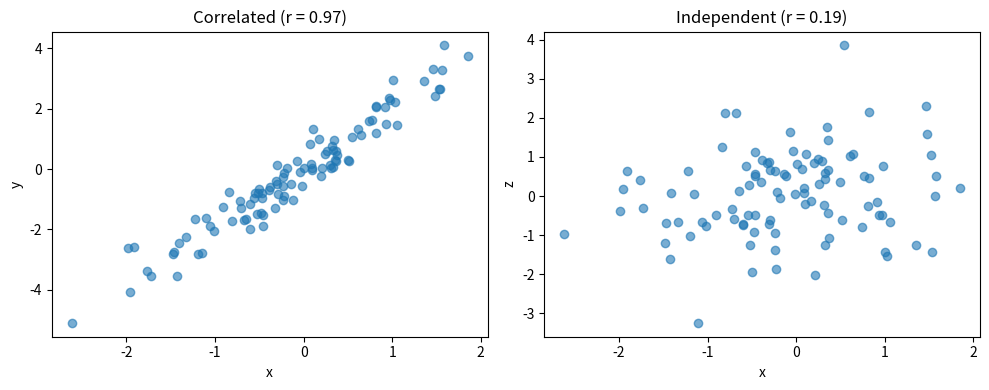

Reproduce this figure in Python. (Note: this script raises an exception after producing the figure.)
"""Day 15: Correlation & Covariance"""
import numpy as np
import matplotlib.pyplot as plt

np.random.seed(42)
x = np.random.randn(100)
y = 2 * x + np.random.randn(100) * 0.5  # strongly correlated with x
z = np.random.randn(100)                  # independent of x

def manual_covariance(a, b):
    """Population covariance, matching np.cov's [0,1] entry when bias=True."""
    a, b= np.asarray(a), np.asarray(b)
    mean_a, mean_b =a.mean(), b.mean()
    return np.mean((a - mean_a) * (b - mean_b))

def manual_correlation(a, b):
    """Pearson correlation coefficient."""
    a, b = np.asarray(a), np.asarray(b)
    cov = manual_covariance(a, b)
    std_a, std_b = a.std(), b.std()
    return cov/(std_a * std_b)

manual_cov_xy = manual_covariance(x, y)
numpy_cov_xy = np.cov(x, y, bias=True)[0, 1]
print(f"Manual cov(x, y) = {manual_cov_xy:.4f} | NumPy cov (x, y) = {numpy_cov_xy:.4f}")
assert np.isclose(manual_cov_xy, numpy_cov_xy),"Covariance mismatch"

manual_corr_xy = manual_correlation(x, y)
numpy_corr_xy = np.corrcoef(x, y)[0, 1]
print(f"Manual corr(x, y) = {manual_corr_xy:.4f} | NumPy corr (x, y) = {numpy_corr_xy:.4f}")
assert np.isclose(manual_corr_xy, numpy_corr_xy),"Correlation mismatch"

manual_corr_xz = manual_correlation(x, z)
numpy_corr_xz = np.corrcoef(x, z)[0, 1]
print(f"Manual corr(x, z) = {manual_corr_xz:.4f} | NumPy corr (x, z) = {numpy_corr_xz:.4f}")
assert np.isclose(manual_corr_xz, numpy_corr_xz),"Correlation mismatch"


fig, axes = plt.subplots(1, 2, figsize=(10, 4))
axes[0].scatter(x, y, alpha=0.6)
axes[0].set_title(f"Correlated (r = {manual_corr_xy:.2f})")
axes[0].set_xlabel("x")
axes[0].set_ylabel("y")

axes[1].scatter(x, z, alpha=0.6)
axes[1].set_title(f"Independent (r = {manual_corr_xz:.2f})")
axes[1].set_xlabel("x")
axes[1].set_ylabel("z")

plt.tight_layout()
plt.show()
plt.savefig("D:/math_for_ml/assets/correlation_covariance.png")
print("Plot saved to ../assets/correlation_covariance.png")

# Real correlation-without-causation example:
# Countries' per-capita chocolate consumption correlates positively with
# number of Nobel laureates per capita. The actual driver is national
# wealth/GDP — richer countries both afford more chocolate imports AND
# fund more research infrastructure. Chocolate doesn't cause Nobel prizes;
# a shared confound (economic development) drives both.
